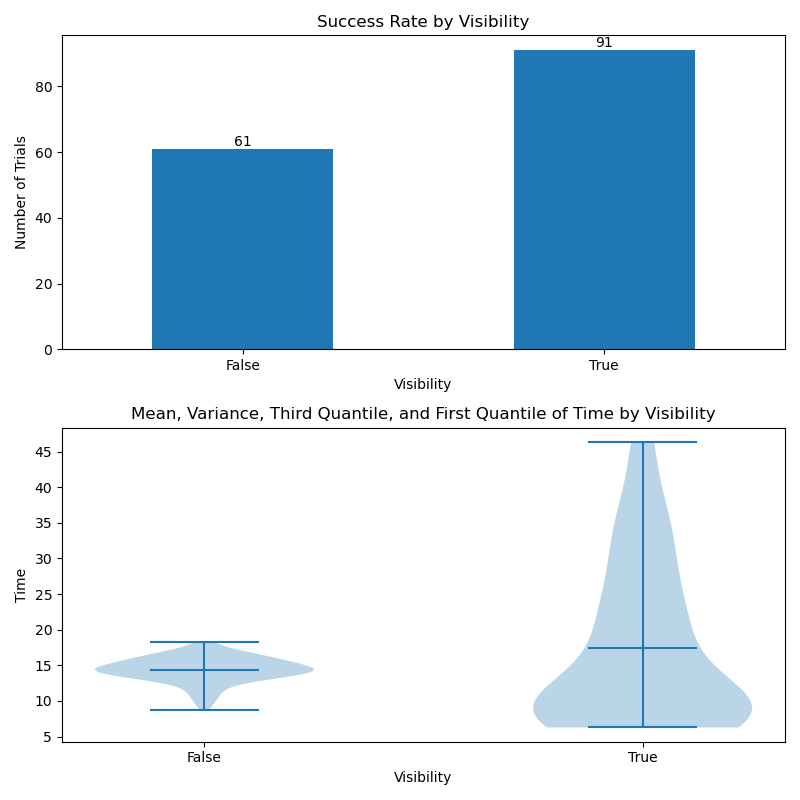

Values plotted in this chart, from the file beside it:
Visibility, Time, Unexpected_beh
1, 8.09, 2
1, 33.58, 0
1, 7.382, 0
1, 13.19, 0
1, 7.239, 0
1, 11.84, 0
1, 7.071, 0
1, 8.085, 0
1, 15.23, 0
1, 12.33, 0
1, 36.31, 25
1, 19.12, 0
1, 7.625, 0
1, 7.401, 0
1, 24.33, 0
1, 11.47, 0
1, 33.96, 0
1, 33.68, 0
1, 7.265, 0
1, 7.86, 0
1, 23.56, 0
1, 28.51, 0
1, 11.83, 0
1, 14.59, 0
1, 28.65, 0
1, 10.02, 0
1, 7.395, 0
1, 7.359, 0
1, 7.844, 0
1, 13.55, 0
1, 7.054, 0
1, 37.7, 9
1, 23.71, 28
1, 38.01, 0
1, 44.21, 0
1, 14.65, 3
1, 7.764, 0
1, 7.538, 25
1, 20.3, 0
1, 8.149, 0
1, 7.404, 0
1, 22.77, 0
1, 20.77, 0
1, 26.39, 1
1, 7.37, 0
1, 6.285, 0
1, 7.737, 0
1, 8.067, 0
1, 28.84, 0
1, 7.858, 0
1, 11.1, 0
1, 7.903, 0
1, 42.22, 0
1, 27.76, 0
1, 46.32, 0
1, 15.86, 0
1, 24.16, 0
1, 21.97, 0
1, 30.38, 0
1, 12.41, 0
... 131 more rows
